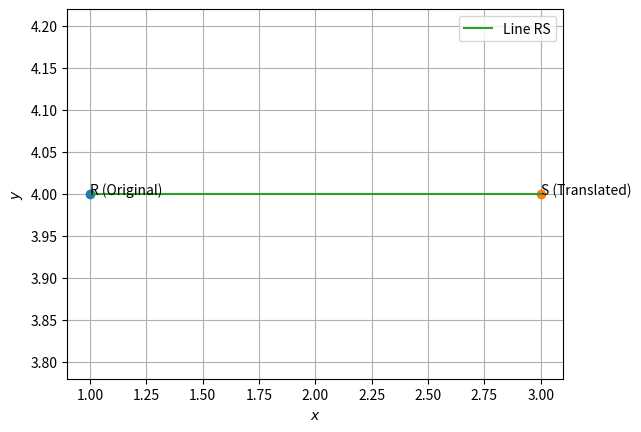

Reproduce this figure in Python.
import numpy as np
import matplotlib.pyplot as plt

def normal_vector(v):
	#returns normal vector of line joining A and B
	omat = np.array([[0,1],[-1,0]])
	return np.matmul(omat,v)

def plot_point(A,s):
	plt.plot(A[0],A[1],'o')
	plt.annotate(s,xy=(A[0],A[1]))

def plot_line_bw_points(A,B,s):
	plt.plot([A[0],B[0]],[A[1],B[1]],label=s)

def plot_line_from_eqn(slope, intercept , labelstr):
    axes = plt.gca()
    axes.set_xlim([-10,10])
    axes.set_ylim([-10,10])
    x_vals = np.array(axes.get_xlim())*1000
    y_vals = intercept + slope * x_vals
    plt.plot(x_vals, y_vals, label=labelstr)

R = np.array([[1],[4]])
S = R + np.array([[2],[0]])

plot_point(R,'R (Original)')
plot_point(S,'S (Translated)')
plot_line_bw_points(R,S,'Line RS')

plt.xlabel('$x$');plt.ylabel('$y$')
plt.legend(loc='best');plt.grid()
plt.show()